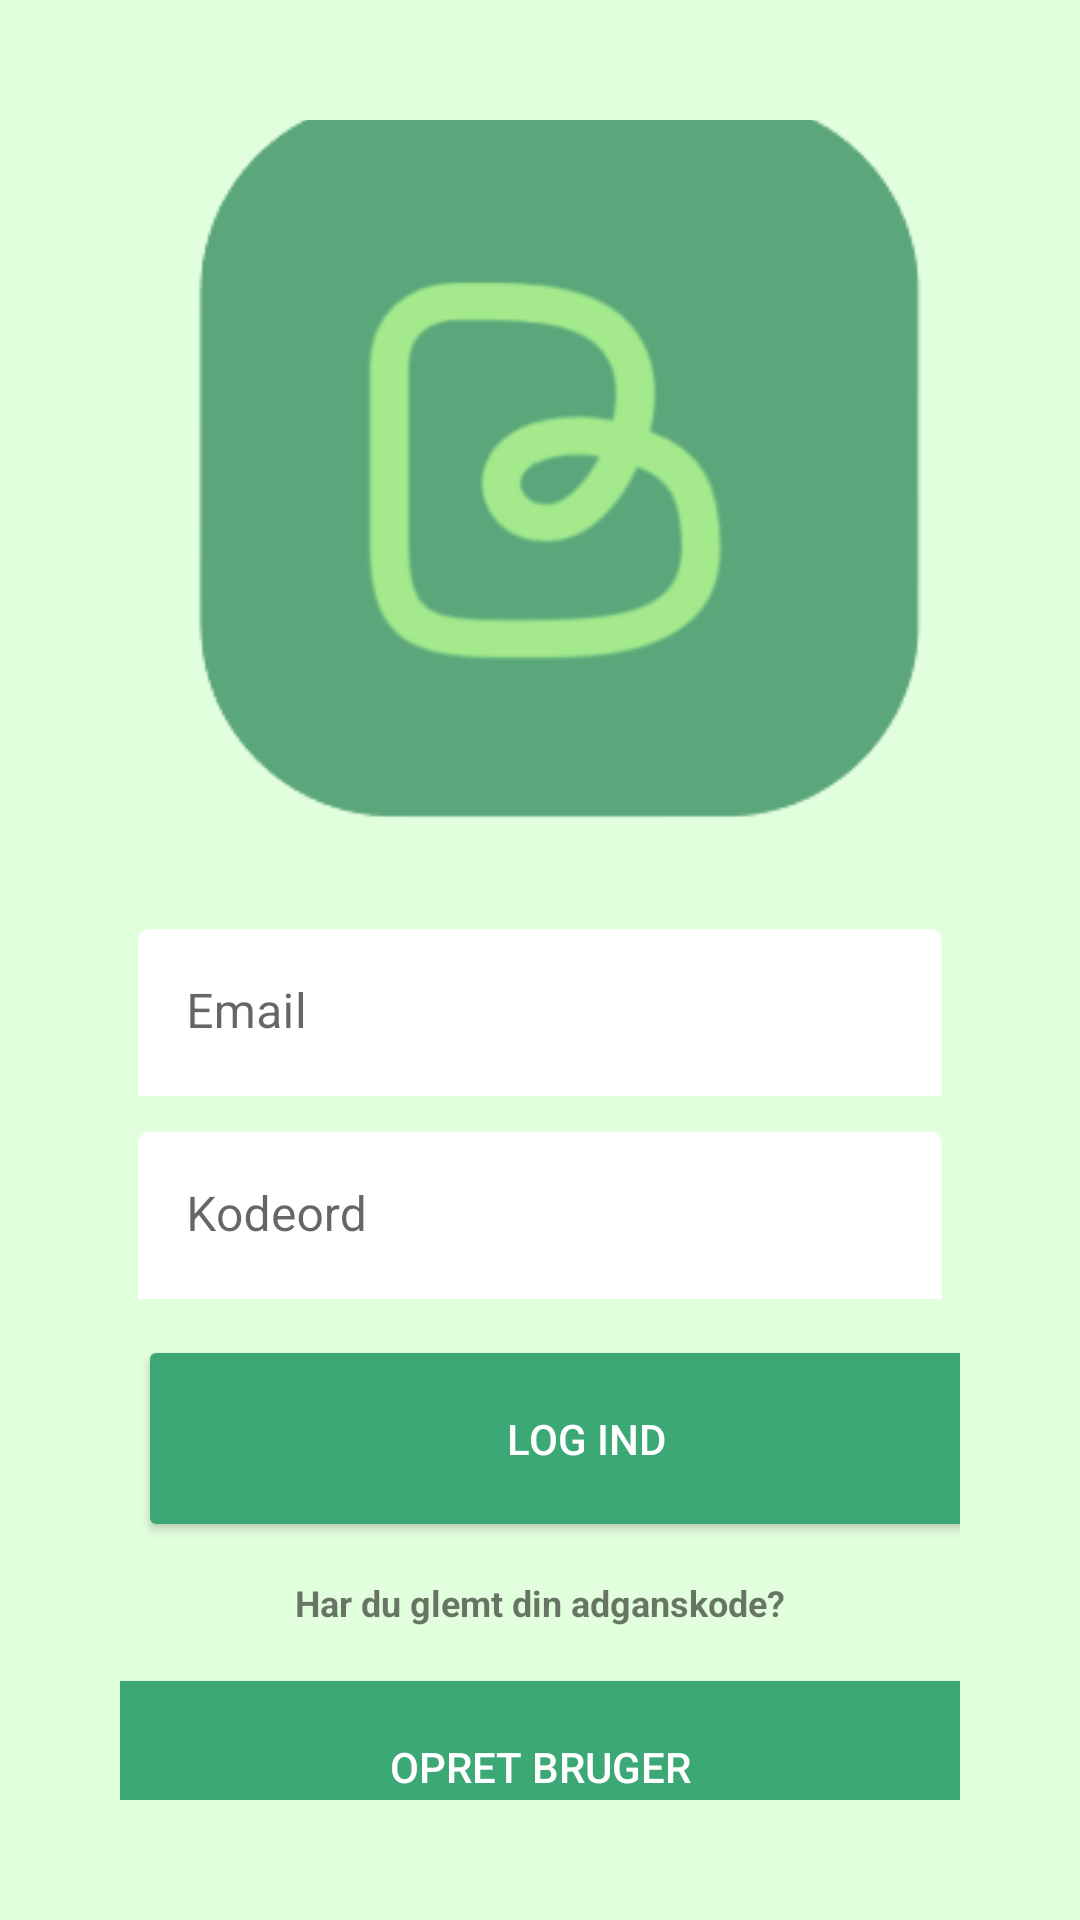

This screen was rendered from an Android layout file. Write that file and the resources it references.
<!-- AndroidManifest.xml: application theme Theme.BeSammen -->
<!-- res/layout/activity_user_login.xml -->
<?xml version="1.0" encoding="utf-8"?>
<LinearLayout xmlns:android="http://schemas.android.com/apk/res/android"
    xmlns:app="http://schemas.android.com/apk/res-auto"
    xmlns:tools="http://schemas.android.com/tools"
    style="te"
    android:layout_width="match_parent"
    android:layout_height="match_parent"
    android:background="@color/green_600"
    android:gravity="center"
    android:orientation="vertical"
    android:padding="40dp"
    tools:context=".ui.UserLogin">

    <ImageView
        android:id="@+id/imageView"
        android:layout_width="match_parent"
        android:layout_height="wrap_content"
        app:srcCompat="@drawable/besammen_logo" />

    <com.google.android.material.textfield.TextInputLayout
        android:layout_width="match_parent"
        android:layout_height="wrap_content"
        app:boxStrokeWidth="0dp"
        app:boxStrokeWidthFocused="0dp">

        <com.google.android.material.textfield.TextInputEditText
            android:id="@+id/email"
            android:layout_width="match_parent"
            android:layout_height="wrap_content"
            android:layout_margin="6dp"
            android:backgroundTint="@color/white"
            android:hint="@string/login_email" />

    </com.google.android.material.textfield.TextInputLayout>

    <com.google.android.material.textfield.TextInputLayout
        android:layout_width="match_parent"
        android:layout_height="wrap_content"
        app:boxStrokeWidth="0dp"
        app:boxStrokeWidthFocused="0dp">

        <com.google.android.material.textfield.TextInputEditText
            android:id="@+id/password"
            android:layout_width="match_parent"
            android:layout_height="wrap_content"
            android:layout_margin="6dp"
            android:backgroundTint="@color/white"
            android:hint="@string/login_password" />

        <Button
            android:id="@+id/btn_login"
            android:layout_width="299dp"
            android:layout_height="69dp"
            android:layout_margin="6dp"
            android:backgroundTint="@color/green_200"
            android:text="@string/login_button"
            android:textColor="@color/white" />
    </com.google.android.material.textfield.TextInputLayout>

    <TextView
        android:id="@+id/forgot_password"
        android:layout_width="match_parent"
        android:layout_height="wrap_content"
        android:layout_margin="6dp"
        android:gravity="center"
        android:text="@string/forgot_password"

        android:textSize="12sp"
        android:textStyle="bold" />

    <Button
        android:id="@+id/create_user"
        android:layout_width="299dp"
        android:layout_height="69dp"
        android:layout_margin="6dp"
        android:backgroundTint="@color/green_200"
        android:text="@string/create_user"
        android:textColor="@color/white" />

    <LinearLayout
        android:layout_width="wrap_content"
        android:layout_height="wrap_content">

        <TextView
            android:id="@+id/textView22"
            android:layout_width="wrap_content"
            android:layout_height="wrap_content"
            android:text="@string/be"
            android:textColor="@color/black"
            android:textStyle="bold"
            app:layout_constraintBottom_toBottomOf="parent"
            app:layout_constraintStart_toStartOf="parent" />

        <TextView
            android:id="@+id/textView23"
            android:layout_width="wrap_content"
            android:layout_height="match_parent"
            android:layout_weight="1"
            android:text="@string/sammen"
            android:textColor="@color/black" />
    </LinearLayout>


</LinearLayout>
<!-- resources referenced by this layout -->
<resources>
  <color name="black">#FF000000</color>
  <color name="green_200">#3BA876</color>
  <color name="green_600">#E2FFDD</color>
  <color name="white">#FFFFFFFF</color>
  <!-- drawable besammen_logo: png bitmap (drawable, 13313 bytes) -->
  <string name="be" tools:ignore="DuplicateDefinition">Be</string>
  <string name="create_user">Opret bruger</string>
  <string name="forgot_password">Har du glemt din adganskode?</string>
  <string name="login_button">Log ind</string>
  <string name="login_email">Email</string>
  <string name="login_password">Kodeord</string>
  <string name="sammen" tools:ignore="DuplicateDefinition">Sammen</string>
  <style name="Theme.BeSammen" parent="Theme.MaterialComponents.DayNight.DarkActionBar">
          
          <item name="colorPrimary">@color/black</item>
          <item name="colorPrimaryVariant">@color/dark_grey</item>
          <item name="colorOnPrimary">@color/white</item>
          
          <item name="colorSecondary">@color/teal_200</item>
          <item name="colorSecondaryVariant">@color/teal_700</item>
          <item name="colorOnSecondary">@color/black</item>
          
          <item name="android:statusBarColor">?attr/colorPrimaryVariant</item>
          
      </style>
  <color name="dark_grey">#212121</color>
  <color name="teal_200">#FF03DAC5</color>
  <color name="teal_700">#FF018786</color>
</resources>
